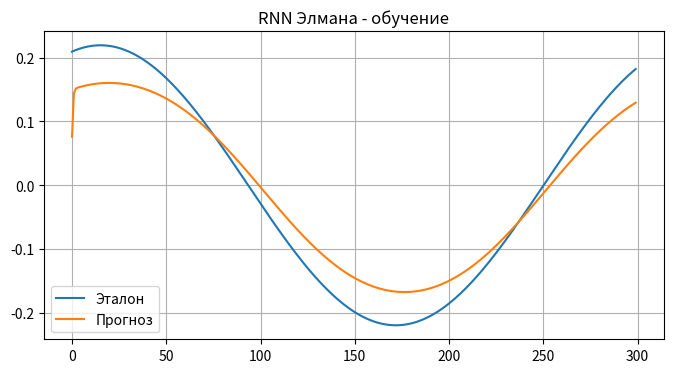
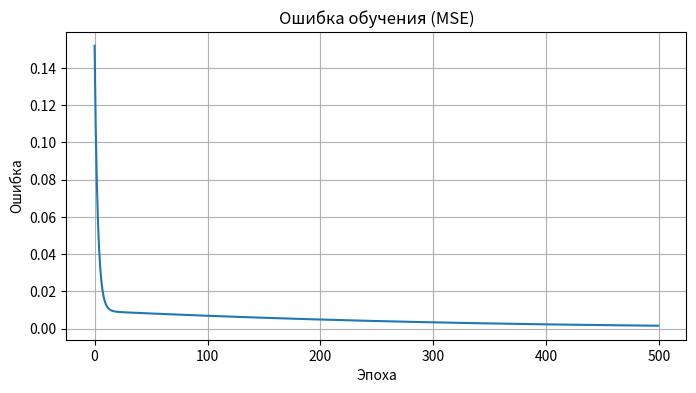

Here is the Python script that generated these plots, in order:
import numpy as np
import matplotlib.pyplot as plt

a, b, c, d = 0.2, 0.4, 0.09, 0.4

def func(x):
    return a * np.cos(b * x) + c * np.sin(d * x)

x = np.linspace(0, 20, 400)
y = func(x)

window = 6
hidden = 2

X, Y = [], []
for i in range(len(y) - window):
    X.append(y[i:i+window])
    Y.append(y[i+window])
X = np.array(X)
Y = np.array(Y)

train_size = 300
X_train, X_test = X[:train_size], X[train_size:]
Y_train, Y_test = Y[:train_size], Y[train_size:]

np.random.seed(0)
Wx = np.random.randn(window, hidden) * 0.5
Wh = np.random.randn(hidden, hidden) * 0.5
b1 = np.zeros(hidden)

Wy = np.random.randn(hidden) * 0.5
b2 = 0.0

def sigmoid(z):
    return 1 / (1 + np.exp(-z))

lr = 0.05
epochs = 500
errors = []

for epoch in range(epochs):
    h_prev = np.zeros(hidden)
    y_preds = []
    hs = []

    for t in range(len(X_train)):
        x_t = X_train[t]
        h = sigmoid(x_t @ Wx + h_prev @ Wh + b1)
        y_pred = h @ Wy + b2
        y_preds.append(y_pred)
        hs.append(h)
        h_prev = h

    y_preds = np.array(y_preds)
    err = y_preds - Y_train
    mse = np.mean(err ** 2)
    errors.append(mse)

    dWx = np.zeros_like(Wx)
    dWh = np.zeros_like(Wh)
    db1 = np.zeros_like(b1)
    dWy = np.zeros_like(Wy)
    db2 = 0.0
    dh_next = np.zeros(hidden)

    for t in reversed(range(len(X_train))):
        h = hs[t]
        h_prev = hs[t-1] if t > 0 else np.zeros(hidden)
        dy = err[t]

        dWy += h * dy * (2 / len(X_train))
        db2 += dy * 2 / len(X_train)

        dh = Wy * dy * 2 / len(X_train) + dh_next
        dz = dh * h * (1 - h)

        dWx += np.outer(X_train[t], dz)
        dWh += np.outer(h_prev, dz)
        db1 += dz

        dh_next = Wh @ dz

    Wx -= lr * dWx
    Wh -= lr * dWh
    b1 -= lr * db1
    Wy -= lr * dWy
    b2 -= lr * db2

def rnn_predict(X):
    h_prev = np.zeros(hidden)
    y_preds = []
    for t in range(len(X)):
        h = sigmoid(X[t] @ Wx + h_prev @ Wh + b1)
        y_pred = h @ Wy + b2
        y_preds.append(y_pred)
        h_prev = h
    return np.array(y_preds)

train_pred = rnn_predict(X_train)
test_pred = rnn_predict(X_test)

plt.figure(figsize=(8,4))
plt.plot(Y_train, label="Эталон")
plt.plot(train_pred, label="Прогноз")
plt.title("RNN Элмана - обучение")
plt.legend()
plt.grid()
plt.show()

plt.figure(figsize=(8,4))
plt.plot(errors)
plt.title("Ошибка обучения (MSE)")
plt.xlabel("Эпоха")
plt.ylabel("Ошибка")
plt.grid()
plt.show()

def print_table(name, Y_true, Y_pred, limit=20):
    print("\n-----", name, "-----")
    print("Эталон\t\tПрогноз\t\tОтклонение")
    for t, p in list(zip(Y_true, Y_pred))[:limit]:
        print(f"{t:.6f}\t{p:.6f}\t{t - p:.6f}")

print_table("ОБУЧЕНИЕ", Y_train, train_pred)
print_table("ПРОГНОЗ", Y_test, test_pred)
